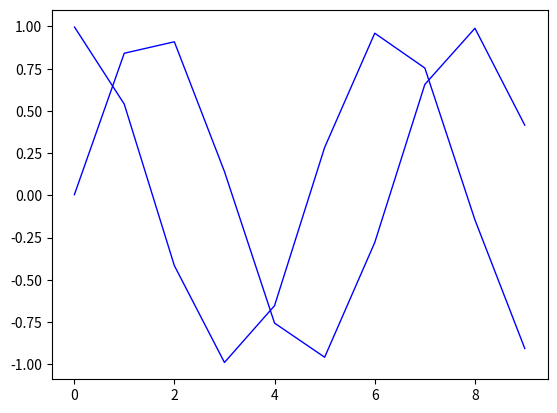

Python code for this plot:
import matplotlib.pyplot as plt
from matplotlib.collections import LineCollection
import numpy as np

fig, ax = plt.subplots(1, 1)

x = np.arange(10)
y1 = np.cos(x)
y2 = np.sin(x)

track1 = list(zip(x,y1))
track2 = list(zip(x,y2))

lc = LineCollection([track1, track2], color='b', 
                    lw=[1]*2, 
                    picker=True)
ax.add_collection(lc)
ax.autoscale(True)

def onpick(event):
    if not isinstance(event.artist, LineCollection):
        return

    lws = event.artist.get_linewidths()
    for i in event.ind:
        lws[i] = 4 if lws[i] != 4 else 1
    event.artist.set_linewidths(lws)
    fig.canvas.draw_idle()

fig.canvas.mpl_connect('pick_event', onpick)
plt.show()
